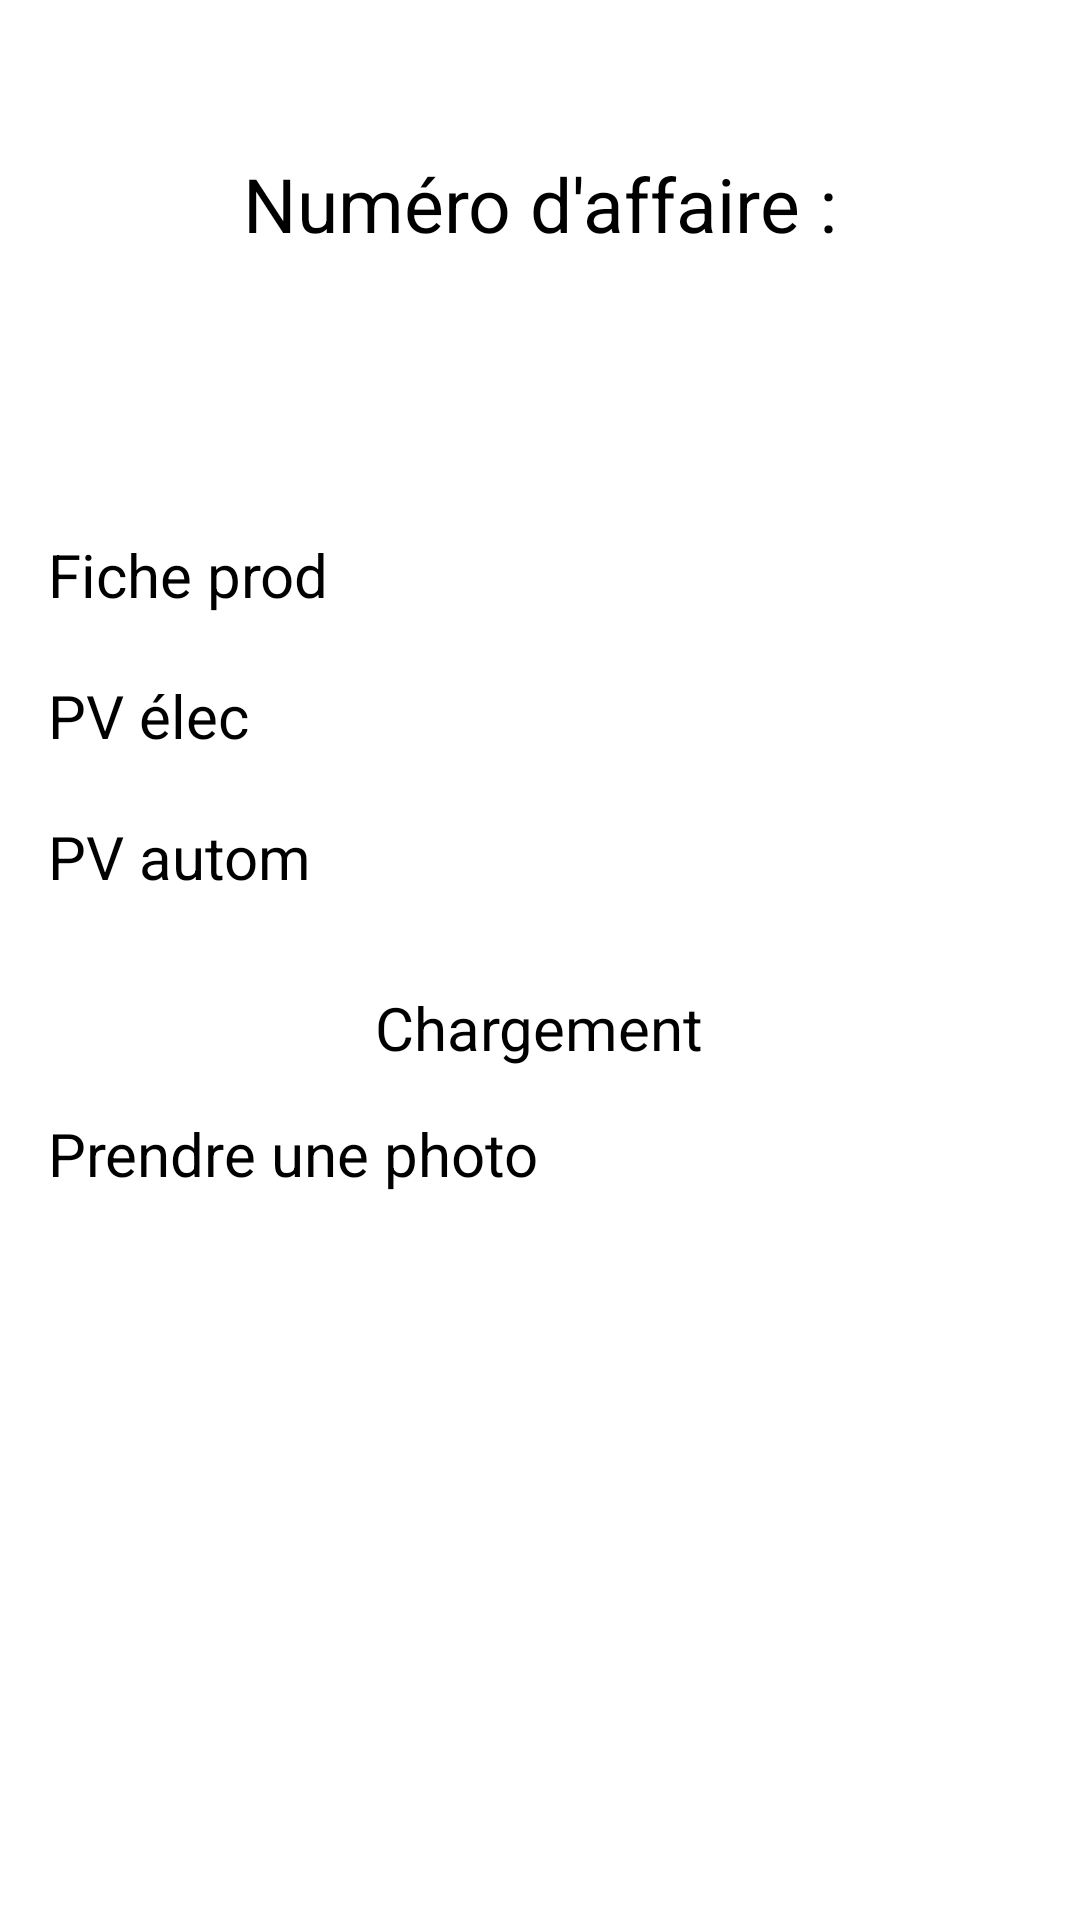

This screen was rendered from an Android layout file. Write that file and the resources it references.
<!-- AndroidManifest.xml: application theme Theme.Appli_tablette -->
<!-- res/layout/activity_detail.xml -->
<?xml version="1.0" encoding="utf-8"?>
<LinearLayout xmlns:android="http://schemas.android.com/apk/res/android"
    xmlns:tools="http://schemas.android.com/tools"
    android:orientation="vertical"
    android:layout_width="match_parent"
    android:layout_height="match_parent"
    android:padding="16dp">

    <TextView
        android:id="@+id/textAffaire"
        android:layout_width="wrap_content"
        android:layout_height="wrap_content"
        android:text="@string/num_affaire"
        android:textSize="25sp"
        android:textColor="#000000"
        android:layout_gravity="center_horizontal"
        android:paddingTop="35dp"/>

    
    <TextView
        android:id="@+id/textNumAffaire"
        android:layout_width="wrap_content"
        android:layout_height="wrap_content"
        android:text=""
        android:textSize="40sp"
        android:textStyle="bold"
        android:textColor="#000000"
        android:layout_gravity="center_horizontal"
        android:paddingBottom="30dp"/>


    
    <LinearLayout
        android:orientation="horizontal"
        android:layout_width="match_parent"
        android:layout_height="wrap_content"
        android:gravity="center_vertical">

        <Button
            android:id="@+id/buttonFP"
            android:layout_width="0dp"
            android:layout_height="wrap_content"
            android:layout_weight="2"
            android:text="@string/fiche_prod"
            android:textSize="20sp"
            android:paddingVertical="10dp"
            tools:ignore="ButtonStyle" />

        <Button
            android:id="@+id/buttonFPok"
            android:layout_width="0dp"
            android:layout_height="match_parent"
            android:layout_weight="0.4"
            android:text="@string/ok"
            android:textSize="18sp"
            android:textColor="#FFFFFF"
            android:backgroundTint="#9E9E9E"
            android:minWidth="0dp"
            android:minHeight="0dp"
            tools:ignore="ButtonStyle" />
    </LinearLayout>

    
    <LinearLayout
        android:orientation="horizontal"
        android:layout_width="match_parent"
        android:layout_height="wrap_content"
        android:gravity="center_vertical">

        <Button
            android:id="@+id/buttonPVEE"
            android:layout_width="0dp"
            android:layout_height="wrap_content"
            android:layout_weight="2"
            android:text="@string/pv_elec"
            android:textSize="20sp"
            android:paddingVertical="10dp"
            tools:ignore="ButtonStyle" />

        <Button
            android:id="@+id/buttonPVEEok"
            android:layout_width="0dp"
            android:layout_height="match_parent"
            android:layout_weight="0.4"
            android:text="@string/ok"
            android:textSize="18sp"
            android:textColor="#FFFFFF"
            android:backgroundTint="#9E9E9E"
            android:minWidth="0dp"
            android:minHeight="0dp"
            tools:ignore="ButtonStyle" />
    </LinearLayout>

    
    <LinearLayout
        android:orientation="horizontal"
        android:layout_width="match_parent"
        android:layout_height="wrap_content"
        android:gravity="center_vertical">

        <Button
            android:id="@+id/buttonPVEA"
            android:layout_width="0dp"
            android:layout_height="wrap_content"
            android:layout_weight="2"
            android:text="@string/pv_autom"
            android:textSize="20sp"
            android:paddingVertical="10dp"
            tools:ignore="ButtonStyle" />

        <Button
            android:id="@+id/buttonPVEAok"
            android:layout_width="0dp"
            android:layout_height="match_parent"
            android:layout_weight="0.4"
            android:text="@string/ok"
            android:textSize="18sp"
            android:textColor="#FFFFFF"
            android:backgroundTint="#9E9E9E"
            android:minWidth="0dp"
            android:minHeight="0dp"
            tools:ignore="ButtonStyle" />
    </LinearLayout>


    <TextView
        android:id="@+id/textPhotoCount"
        android:layout_width="wrap_content"
        android:layout_height="wrap_content"
        android:text="@string/chargement"
        android:layout_marginTop="20dp"
        android:textColor="#000000"
        android:layout_gravity="center_horizontal"
        android:textSize="20sp"/>

    <Button
        android:id="@+id/buttonPhoto"
        android:layout_width="match_parent"
        android:layout_height="wrap_content"
        android:text="@string/prendre_une_photo"
        android:textSize="20sp"
        android:layout_gravity="center_horizontal"
        android:paddingTop="15dp"
        android:paddingBottom="15dp"/>


    <HorizontalScrollView
        android:id="@+id/photoScroll"
        android:layout_width="wrap_content"
        android:layout_height="200dp"
        android:layout_gravity="center_horizontal"
        android:scrollbars="none"
        android:paddingBottom="20dp">


        <LinearLayout
            android:id="@+id/photoContainer"
            android:layout_width="wrap_content"
            android:layout_height="wrap_content"
            android:orientation="horizontal"
            android:layout_gravity="start"
            android:padding="8dp"/>
    </HorizontalScrollView>

    <Button
        android:id="@+id/buttonValider"
        android:layout_width="match_parent"
        android:layout_height="wrap_content"
        android:text="@string/valider_le_dossier"
        android:textSize="20sp"
        android:layout_gravity="center_horizontal"
        android:paddingTop="16dp"
        android:paddingBottom="16dp"/>



</LinearLayout>
<!-- resources referenced by this layout -->
<resources>
  <string name="chargement">Chargement</string>
  <string name="fiche_prod">Fiche prod</string>
  <string name="num_affaire">Numéro d\'affaire :</string>
  <string name="ok">OK</string>
  <string name="prendre_une_photo">Prendre une photo</string>
  <string name="pv_autom">PV autom</string>
  <string name="pv_elec">PV élec</string>
  <string name="valider_le_dossier">Valider le dossier</string>
</resources>
